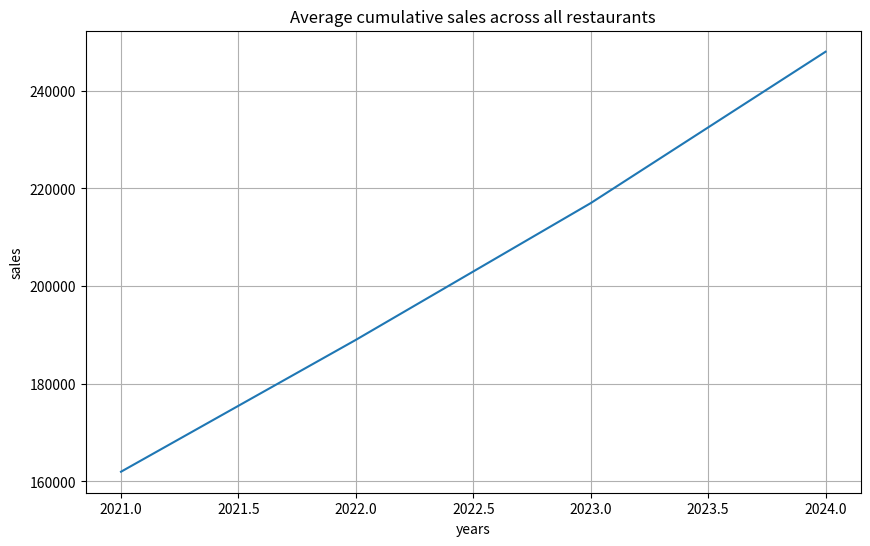

This figure's Python source:
import numpy as np
import matplotlib.pyplot as plt

# Data structure: [restaurant_id, 2021, 2022, 2023, 2024]
sales_data = np.array([
    [1, 150000, 180000, 220000, 250000],  # Paradise Biryani
    [2, 120000, 140000, 160000, 190000],  # Beijing Bites
    [3, 200000, 230000, 260000, 300000],  # Pizza Hub
    [4, 180000, 210000, 240000, 270000],  # Burger Point
    [5, 160000, 185000, 205000, 230000]   # Chai Point
])
print("===== Zomato Sales Analysis ====")
print("shape:",sales_data.shape)
print("first 3 restaurant sales:\n",sales_data[:3])#[:,1:]
print("total sales per year:",np.sum(sales_data,axis=0))
print("yearly total:",np.sum(sales_data[:,1:],axis=0))
print("minimum sales per restaurant:",np.min(sales_data[:,1:],axis=1))
print("maximum sales per year:",np.max(sales_data[:,1:],axis=0))
print("average sales per restaurant:",np.mean(sales_data[:,1:],axis=1))
print("cumilative sales:",np.cumsum(sales_data[:,1:],axis=1))

plt.figure(figsize=(10,6))
years = [2021, 2022, 2023, 2024]
plt.plot(years, np.mean(sales_data[:,1:], axis=0))
plt.title("Average cumulative sales across all restaurants")
plt.xlabel("years")
plt.ylabel("sales")
plt.grid(True)
plt.show()

vector1=np.array([1,2,3,4,5])
vector2=np.array([6,7,8,9,10])
print("add:",vector1+vector2)
print("multiply:",vector1*vector2)
print("dot multiply:",np.dot(vector1,vector2))
print("angles:",np.arccos(np.dot(vector1, vector2) / (np.linalg.norm(vector1) * np.linalg.norm(vector2))))

restaurant_type=np.array(['biriyani','chinese','pizza','burger','cafe'])#3*3 imagine
vectorized_upper=np.vectorize(str.upper)
print("vectprized upper",vectorized_upper(restaurant_type))

monthly_avg=sales_data[:,1:]/12
#scalernum broadcast
print(monthly_avg)
